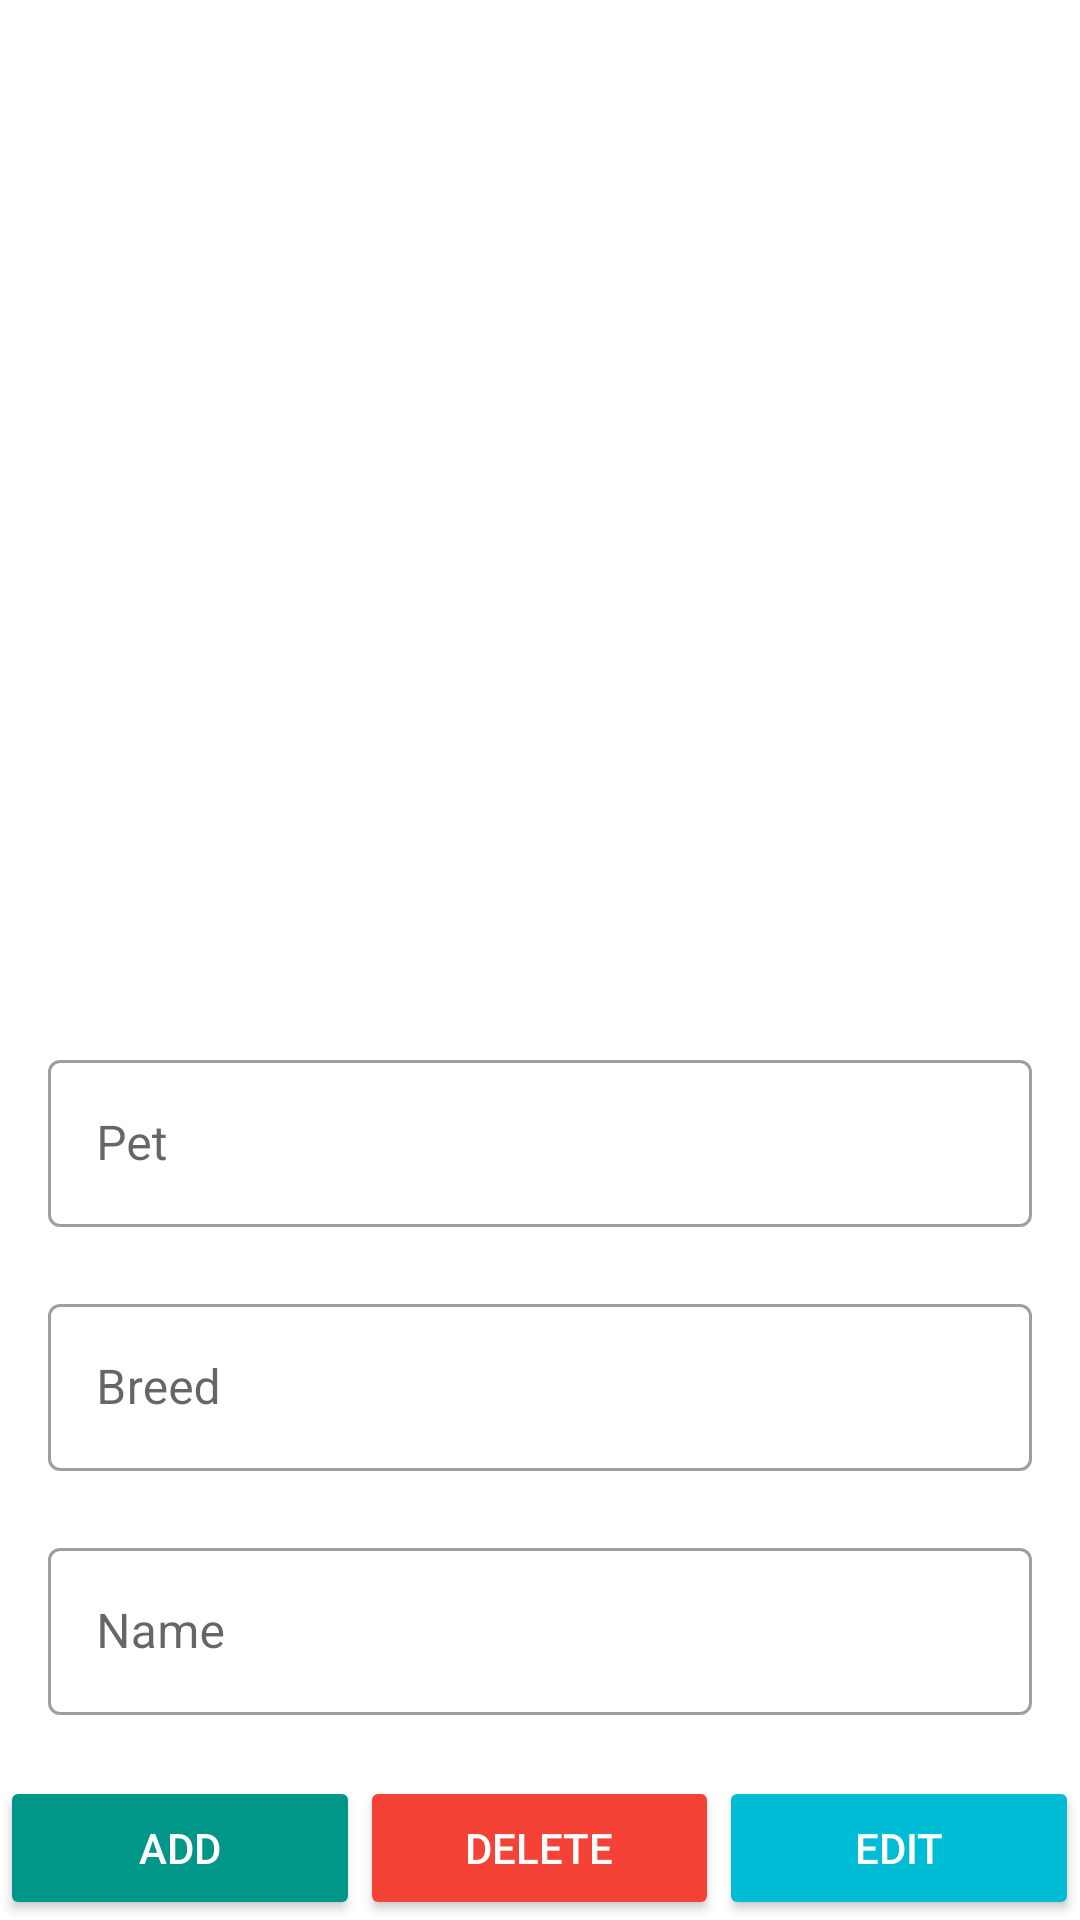

The Android layout XML behind this screen, and the referenced resources:
<!-- AndroidManifest.xml: application theme Theme.HW14RoomBottomNavigation -->
<!-- res/layout/fragment_filldatabase.xml -->
<?xml version="1.0" encoding="utf-8"?>
<LinearLayout xmlns:android="http://schemas.android.com/apk/res/android"
    android:layout_width="match_parent"
    android:layout_height="match_parent"
    xmlns:app="http://schemas.android.com/apk/res-auto"
    xmlns:tools="http://schemas.android.com/tools"
    android:orientation="vertical"
    android:id="@+id/fillDatabaseFragment">

    <TextView
        android:id="@+id/result_info"
        android:layout_width="match_parent"
        android:layout_height="wrap_content"
        android:textSize="20sp"
        android:textColor="@color/black"
        android:padding="16dp"
        android:layout_weight="1"
        tools:text="result info"/>

    <com.google.android.material.textfield.TextInputLayout
        android:id="@+id/container_pet"
        style="@style/Widget.MaterialComponents.TextInputLayout.OutlinedBox"
        android:layout_width="match_parent"
        android:layout_height="wrap_content"
        android:layout_marginStart="16dp"
        android:layout_marginEnd="16dp"
        app:errorEnabled="true">

        <com.google.android.material.textfield.TextInputEditText
            android:id="@+id/edit_text_pet"
            android:layout_width="match_parent"
            android:layout_height="wrap_content"
            android:hint="Pet"/>
    </com.google.android.material.textfield.TextInputLayout>

    <com.google.android.material.textfield.TextInputLayout
        android:id="@+id/container_pet_breed"
        style="@style/Widget.MaterialComponents.TextInputLayout.OutlinedBox"
        android:layout_width="match_parent"
        android:layout_height="wrap_content"
        android:layout_marginStart="16dp"
        android:layout_marginEnd="16dp"
        app:errorEnabled="true">

        <com.google.android.material.textfield.TextInputEditText
            android:id="@+id/edit_text_breed"
            android:layout_width="match_parent"
            android:layout_height="wrap_content"
            android:hint="Breed"/>
    </com.google.android.material.textfield.TextInputLayout>

    <com.google.android.material.textfield.TextInputLayout
        android:id="@+id/container_pet_name"
        style="@style/Widget.MaterialComponents.TextInputLayout.OutlinedBox"
        android:layout_width="match_parent"
        android:layout_height="wrap_content"
        android:layout_marginStart="16dp"
        android:layout_marginEnd="16dp"
        app:errorEnabled="true">

        <com.google.android.material.textfield.TextInputEditText
            android:id="@+id/edit_text_petname"
            android:layout_width="match_parent"
            android:layout_height="wrap_content"
            android:hint="Name"/>
    </com.google.android.material.textfield.TextInputLayout>

    <androidx.constraintlayout.widget.ConstraintLayout
        android:layout_width="match_parent"
        android:layout_height="wrap_content">

        <Button
            android:id="@+id/button_add"
            android:layout_width="0dp"
            app:layout_constraintWidth_default="percent"
            app:layout_constraintWidth_percent="0.333"
            android:layout_height="wrap_content"
            android:textColor="@color/white"
            android:backgroundTint="#009688"
            app:layout_constraintStart_toStartOf="parent"
            app:layout_constraintTop_toTopOf="parent"
            android:text="Add"/>

        <Button
            android:id="@+id/button_delete"
            android:layout_width="0dp"
            app:layout_constraintWidth_default="percent"
            app:layout_constraintWidth_percent="0.333"
            android:layout_height="wrap_content"
            android:textColor="@color/white"
            android:backgroundTint="#F44336"
            app:layout_constraintStart_toEndOf="@id/button_add"
            app:layout_constraintTop_toTopOf="parent"
            android:text="Delete"/>

        <Button
            android:id="@+id/button_edit"
            android:layout_width="0dp"
            app:layout_constraintWidth_default="percent"
            app:layout_constraintWidth_percent="0.333"
            android:layout_height="wrap_content"
            android:textColor="@color/white"
            android:backgroundTint="#00BCD4"
            app:layout_constraintStart_toEndOf="@id/button_delete"
            app:layout_constraintTop_toTopOf="parent"
            android:text="Edit"/>

    </androidx.constraintlayout.widget.ConstraintLayout>

</LinearLayout>
<!-- resources referenced by this layout -->
<resources>
  <style name="Theme.HW14RoomBottomNavigation" parent="Theme.MaterialComponents.DayNight.NoActionBar">
          
          <item name="colorPrimary">@color/purple_500</item>
          <item name="colorPrimaryVariant">@color/purple_700</item>
          <item name="colorOnPrimary">@color/white</item>
          
          <item name="colorSecondary">@color/teal_200</item>
          <item name="colorSecondaryVariant">@color/teal_700</item>
          <item name="colorOnSecondary">@color/black</item>
          
          <item name="android:statusBarColor" tools:targetApi="l">?attr/colorPrimaryVariant</item>
          
      </style>
  <!-- not gathered from this repository: default colours our renderer supplied (Android Studio template values) -->
  <color name="purple_500">#FF6200EE</color>
  <color name="purple_700">#FF3700B3</color>
  <color name="teal_200">#FF03DAC5</color>
  <color name="teal_700">#FF018786</color>
  <color name="black">#FF000000</color>
  <color name="white">#FFFFFFFF</color>
</resources>
